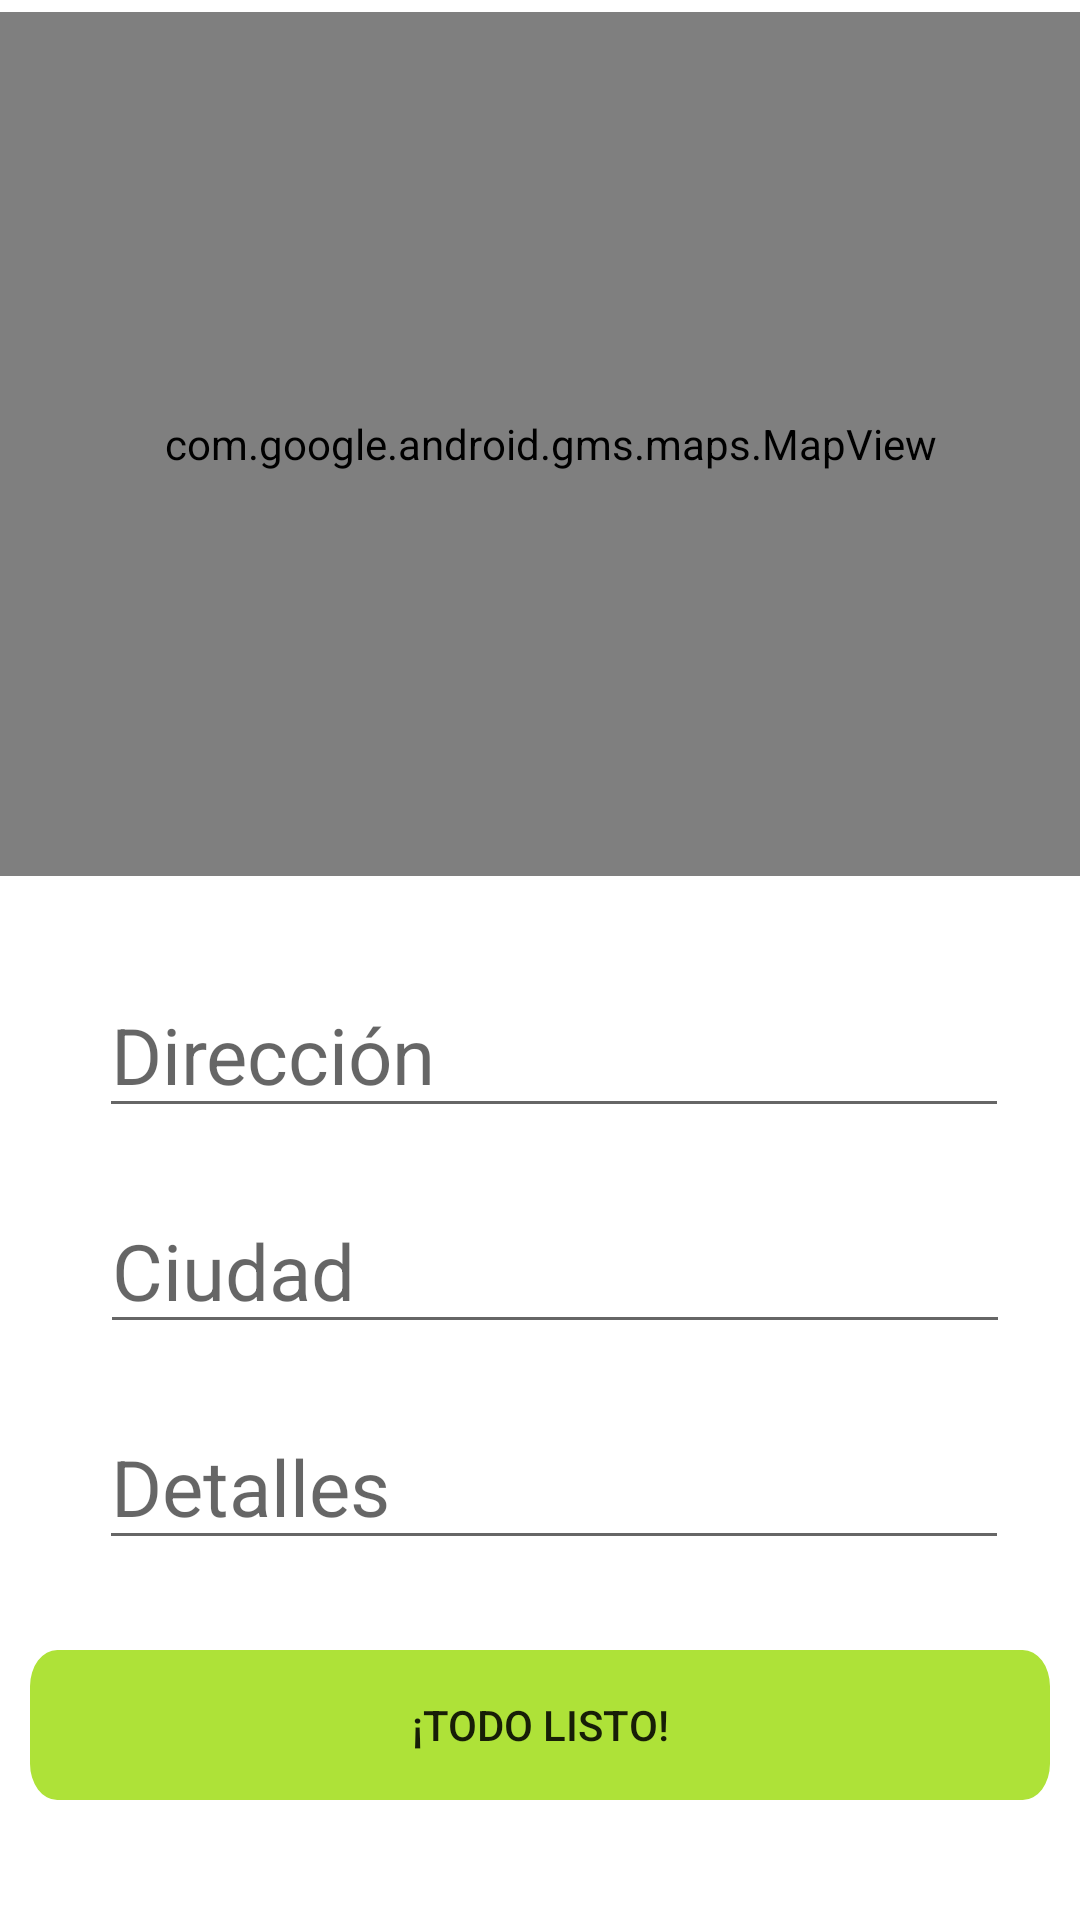

Produce the Android XML layout that renders to this screen, including the resource entries it uses.
<!-- AndroidManifest.xml: application theme Theme.Arreglaloapp -->
<!-- res/layout/activity_mapaintento1.xml -->
<?xml version="1.0" encoding="utf-8"?>
<androidx.constraintlayout.widget.ConstraintLayout xmlns:android="http://schemas.android.com/apk/res/android"
    xmlns:app="http://schemas.android.com/apk/res-auto"
    xmlns:tools="http://schemas.android.com/tools"
    android:layout_width="match_parent"
    android:layout_height="match_parent"
    tools:context=".mapaintento1">

    <com.google.android.gms.maps.MapView
        android:id="@+id/mapView"
        android:layout_width="385dp"
        android:layout_height="288dp"
        android:layout_marginTop="4dp"
        app:layout_constraintEnd_toEndOf="parent"
        app:layout_constraintHorizontal_bias="0.384"
        app:layout_constraintStart_toStartOf="parent"
        app:layout_constraintTop_toTopOf="parent" />

    <EditText
        android:id="@+id/ed_direccion"
        android:layout_width="wrap_content"
        android:layout_height="wrap_content"
        android:layout_marginLeft="10dp"
        android:layout_marginStart="10dp"
        android:layout_marginTop="32dp"
        android:ems="10"
        android:hint="@string/direcci_n"
        android:importantForAutofill="no"
        android:inputType="textPersonName"
        android:textColorHighlight="@color/arre_blue"
        android:textColorLink="@color/arre_darkBlue"
        android:textSize="26sp"
        app:layout_constraintEnd_toEndOf="parent"
        app:layout_constraintHorizontal_bias="0.496"
        app:layout_constraintStart_toStartOf="parent"
        app:layout_constraintTop_toBottomOf="@+id/mapView" />

    <EditText
        android:id="@+id/ed_ciudad"
        android:layout_width="wrap_content"
        android:layout_height="wrap_content"
        android:layout_marginLeft="10dp"
        android:layout_marginStart="10dp"
        android:layout_marginTop="20dp"
        android:ems="10"
        android:hint="@string/ciudad"
        android:importantForAutofill="no"
        android:inputType="textPersonName"
        android:textColorHighlight="@color/arre_blue"
        android:textColorLink="@color/arre_darkBlue"
        android:textSize="26sp"
        app:layout_constraintEnd_toEndOf="parent"
        app:layout_constraintHorizontal_bias="0.503"
        app:layout_constraintStart_toStartOf="parent"
        app:layout_constraintTop_toBottomOf="@+id/ed_direccion" />

    <EditText
        android:id="@+id/ed_detalles"
        android:layout_width="wrap_content"
        android:layout_height="wrap_content"
        android:layout_marginLeft="10dp"
        android:layout_marginStart="10dp"
        android:layout_marginTop="20dp"
        android:ems="10"
        android:hint="@string/details"
        android:importantForAutofill="no"
        android:inputType="textPersonName"
        android:textColorHighlight="@color/arre_blue"
        android:textColorLink="@color/arre_darkBlue"
        android:textSize="26sp"
        app:layout_constraintEnd_toEndOf="parent"
        app:layout_constraintHorizontal_bias="0.496"
        app:layout_constraintStart_toStartOf="parent"
        app:layout_constraintTop_toBottomOf="@+id/ed_ciudad" />

    <Button
        android:id="@+id/bt_ready"
        android:layout_width="340dp"
        android:layout_height="50dp"
        android:layout_marginTop="30dp"
        android:background="@drawable/estado_but"
        android:onClick="reaady"
        android:text="@string/bt_finish"
        android:textColorHighlight="@color/arre_blue"
        android:textColorLink="@color/arre_darkBlue"
        app:layout_constraintEnd_toEndOf="parent"
        app:layout_constraintHorizontal_bias="0.492"
        app:layout_constraintStart_toStartOf="parent"
        app:layout_constraintTop_toBottomOf="@+id/ed_detalles" />

</androidx.constraintlayout.widget.ConstraintLayout>
<!-- resources referenced by this layout -->
<resources>
  <color name="arre_blue">#40bfcb</color>
  <color name="arre_darkBlue">#00a7c5</color>
  <!-- drawable estado_but (drawable) -->
  <?xml version="1.0" encoding="utf-8"?>
  <selector xmlns:android="http://schemas.android.com/apk/res/android">
  <item android:state_enabled="true" android:drawable="@drawable/ic_recurso_13logoarreglalo"></item>
      <item android:state_enabled="false" android:drawable="@drawable/ic_unable_buttonlogoarreglalo"></item>
  </selector>
  <string name="bt_finish">¡Todo Listo!</string>
  <string name="ciudad">Ciudad</string>
  <string name="details">Detalles</string>
  <string name="direcci_n">Dirección</string>
  <style name="Theme.Arreglaloapp" parent="Theme.MaterialComponents.DayNight.DarkActionBar">
          
          <item name="colorPrimary">@color/purple_500</item>
          <item name="colorPrimaryVariant">@color/purple_700</item>
          <item name="colorOnPrimary">@color/white</item>
          
          <item name="colorSecondary">@color/arre_darkBlue</item>
          <item name="colorSecondaryVariant">@color/arre_blue</item>
          <item name="colorOnSecondary">@color/black</item>
          
          <item name="android:statusBarColor" tools:targetApi="l">?attr/colorPrimaryVariant</item>
          
  
      </style>
  <!-- drawable ic_recurso_13logoarreglalo (drawable) -->
  <vector android:height="99.4363dp" android:viewportHeight="98"
      android:viewportWidth="887" android:width="900dp" xmlns:android="http://schemas.android.com/apk/res/android">
      <path android:fillColor="#aee238" android:pathData="M23.7,0L863.3,0A23.7,23.7 0,0 1,887 23.7L887,74.3A23.7,23.7 0,0 1,863.3 98L23.7,98A23.7,23.7 0,0 1,0 74.3L0,23.7A23.7,23.7 0,0 1,23.7 0z"/>
  </vector>
  <!-- drawable ic_unable_buttonlogoarreglalo (drawable) -->
  <vector android:height="98.657715dp" android:viewportHeight="98"
      android:viewportWidth="894" android:width="900dp" xmlns:android="http://schemas.android.com/apk/res/android">
      <path android:fillColor="#c5c8b6" android:pathData="M23.7,0L870.3,0A23.7,23.7 0,0 1,894 23.7L894,74.3A23.7,23.7 0,0 1,870.3 98L23.7,98A23.7,23.7 0,0 1,0 74.3L0,23.7A23.7,23.7 0,0 1,23.7 0z"/>
  </vector>
  <color name="purple_500">#90bf01</color>
  <color name="purple_700">#90bf01</color>
  <color name="white">#FFFFFFFF</color>
  <color name="black">#FF000000</color>
</resources>
